Run: headless pygame with SDL's dummy video driver; simulated clock (each Clock.tick advances the game by its frame time, no real sleeping); random seed 0; keys injected as events and as key.get_pressed() state; no mouse input.
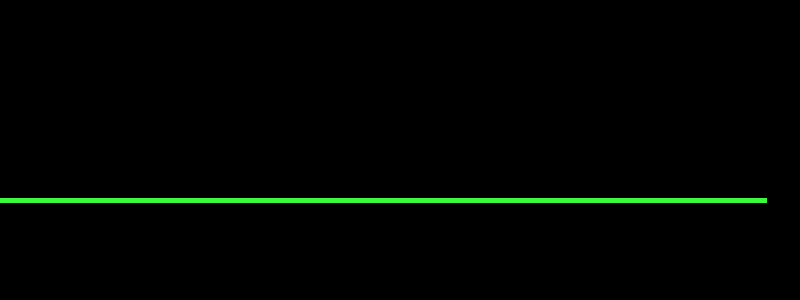
Frame 1 of 4 · flips 1–60 · no input
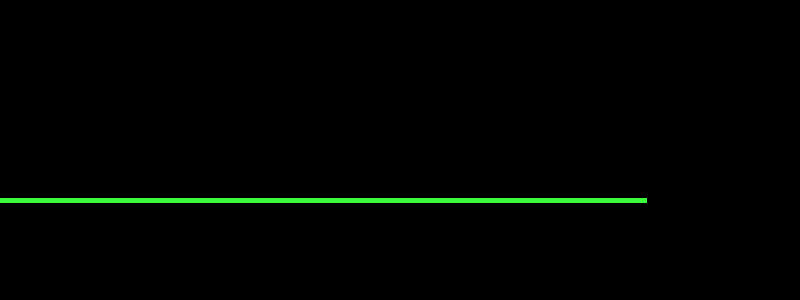
Frame 2 of 4 · flips 61–180 · tapped SPACE, RETURN · held RIGHT (→), D
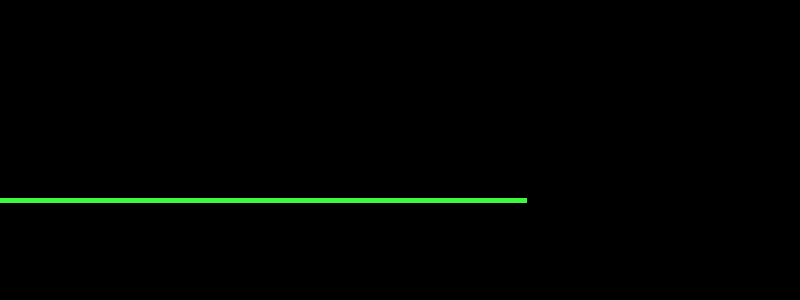
Frame 3 of 4 · flips 181–300 · held DOWN (↓), S
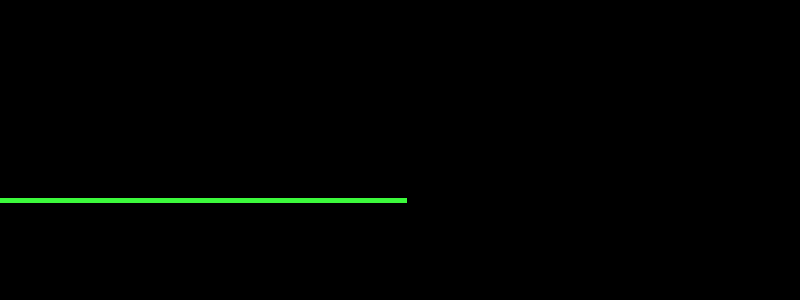
Frame 4 of 4 · flips 301–420 · held LEFT (←), A, UP (↑), W

The pygame program that drew these frames:

# game about jumping ball, which
# just jump in order to avoid holes in road line.
# The holes in roadline appear randomly during your game period, until you lose.
# This is will be first version of game.

import pygame
from random import randint

class Jump_Game:
	def __init__(self, width_height_display = (800, 300), ball = 'ball_obj'):
		self.display_size = width_height_display
		self.display_rgb_color = (0, 0, 0)
		self.road_distance = 0
		self.ball = ball
		self.holes_amount = 1
		self.hole_size = 50
		self.road_holes_coordinates = []
		self.max_amount_of_hole_with_display_parameters = self.display_size[0] // (self.hole_size * 2)
		self.road_move_speed = 1
		self.roadlines_coordinates = self.create_lines_coordinates(0, self.display_size[0])
		self.game_over = False
		self.exit_from_game = False
		self.game_clock = pygame.time.Clock()
		self.game_main_window = pygame.display.set_mode((self.display_size[0], self.display_size[1]))

	def init_game_parameters(self):
		pygame.init()

	def start_game(self):
		self.init_game_parameters()

		while self.game_over == False and self.exit_from_game == False:
			self.game_clock.tick(30) # 30 iterations per second
			self.game_interface()
			
			for game_event in pygame.event.get():
				if game_event.type == pygame.QUIT:
					self.exit_from_game = True

			pygame.display.flip()



	def game_interface(self):
		self.game_main_window.fill(self.display_rgb_color)
		self.game_roadline()


	def game_roadline(self):
		self.show_and_move_game_road()

	def create_lines_coordinates(self, start_road_coordinates = 1, end_road_coordinates = 1):
		result_lines_coordinates = []
		start_roadline_coordinates = [start_road_coordinates, 200]
		end_roadline_coordinates = [end_road_coordinates, 200]
		hole_end_coordinates = 50
		
		result_lines_coordinates.append(start_roadline_coordinates)
		if self.max_amount_of_hole_with_display_parameters < self.holes_amount:
			print('Warning. Achived MAX possible amount of holes in road for this display parameters.')
			print(f'Changing to MAX possible amount of holes: {max_amount_of_hole_with_display_parameters}')
			self.holes_amount = max_amount_of_hole_with_display_parameters

		find_right_hole_coordinate = False
		self.road_holes_coordinates = [randint(start_road_coordinates, end_road_coordinates)]
		
		if self.holes_amount == 1:
			hole_random_start_coordinates = self.road_holes_coordinates[0]
			result_lines_coordinates.append([hole_random_start_coordinates, 200])
			hole_end_coordinates = hole_random_start_coordinates + self.hole_size
			result_lines_coordinates.append([hole_end_coordinates, 200])
			result_lines_coordinates.append(end_roadline_coordinates)
		elif self.holes_amount > 1:
			for i in range(self.holes_amount - 1):
				print('Hole coordinates:', self.road_holes_coordinates)
				while not find_right_hole_coordinate:
					hole_random_start_coordinates = randint(start_road_coordinates, end_road_coordinates)
					for hole_coordinate in self.road_holes_coordinates:
						if hole_random_start_coordinates > hole_coordinate + 2 * self.hole_size:
							self.road_holes_coordinates.append(hole_random_start_coordinates)
							find_right_hole_coordinate = True
							break
						elif hole_random_start_coordinates < hole_coordinate - 2 * self.hole_size:
							self.road_holes_coordinates.append(hole_random_start_coordinates)
							find_right_hole_coordinate = True
							break

				result_lines_coordinates.append([hole_random_start_coordinates, 200])
				hole_end_coordinates = hole_random_start_coordinates + self.hole_size
				result_lines_coordinates.append([hole_end_coordinates, 200])
			result_lines_coordinates.append(end_roadline_coordinates)

		# print('\nRoadLines coordinates:', result_lines_coordinates)
		return result_lines_coordinates

	def show_and_move_game_road(self):
		self.manage_road_coordinates()
		
		road_rgb_color = (60, 250, 60)
		for coordinates in self.roadlines_coordinates:
			coordinates[0] = coordinates[0] - self.road_move_speed
		
		for i in range(0, len(self.roadlines_coordinates), 2):
			pygame.draw.line(self.game_main_window, road_rgb_color, 
				self.roadlines_coordinates[i], self.roadlines_coordinates[i + 1], 5)
		self.road_distance += 1
		# print('Road distance:', self.road_distance)
		
		if self.road_distance % self.display_size[0] == 0 and self.road_distance != 0:
			print('Distance:', self.road_distance)
			print('Removing coordinates...')
			self.remove_road_coordinates_beyond_screen()
			print('Adding new hole...')
			self.holes_amount += 1

	def manage_road_coordinates(self):
		if self.road_distance == 0:
			print('Start adding coordinates...(distance = 0)')
			tmp_road_coordinates = self.create_lines_coordinates(0, self.display_size[0])
			self.roadlines_coordinates += tmp_road_coordinates
			print(self.roadlines_coordinates)
		elif self.road_distance % self.display_size[0] == 0:
			print(f'Another adding coordinates...(distance = {self.road_distance})')
			tmp_road_coordinates = self.create_lines_coordinates(self.display_size[0], 2 * self.display_size[0])
			self.roadlines_coordinates += tmp_road_coordinates
			print(self.roadlines_coordinates)


	# def change_road_coordinates(self, coordinates_arr = [[1, 0]]):
	# 	change_coordinates_value = self.display_size[0]
	# 	for coordinates in coordinates_arr:
	# 		coordinates[0] += change_coordinates_value

	def remove_road_coordinates_beyond_screen(self):
		amount_of_removed_elem = 0
		print('Coordinates before removing...')
		print(self.roadlines_coordinates)
		current_roadlines_coordinates_length = len(self.roadlines_coordinates)
		if (current_roadlines_coordinates_length // 2) % 2 != 0:
			self.roadlines_coordinates = self.roadlines_coordinates[current_roadlines_coordinates_length // 2 - 1:]
		else:
			self.roadlines_coordinates = self.roadlines_coordinates[current_roadlines_coordinates_length // 2:]
		print('Coordinates after removing...')
		print(self.roadlines_coordinates)

	def game_score_rect(self):
		score_rect_width = 100
		score_rect_height = 60
		score_rect_color = 'grey'


#testing
game = Jump_Game()
game.start_game()
